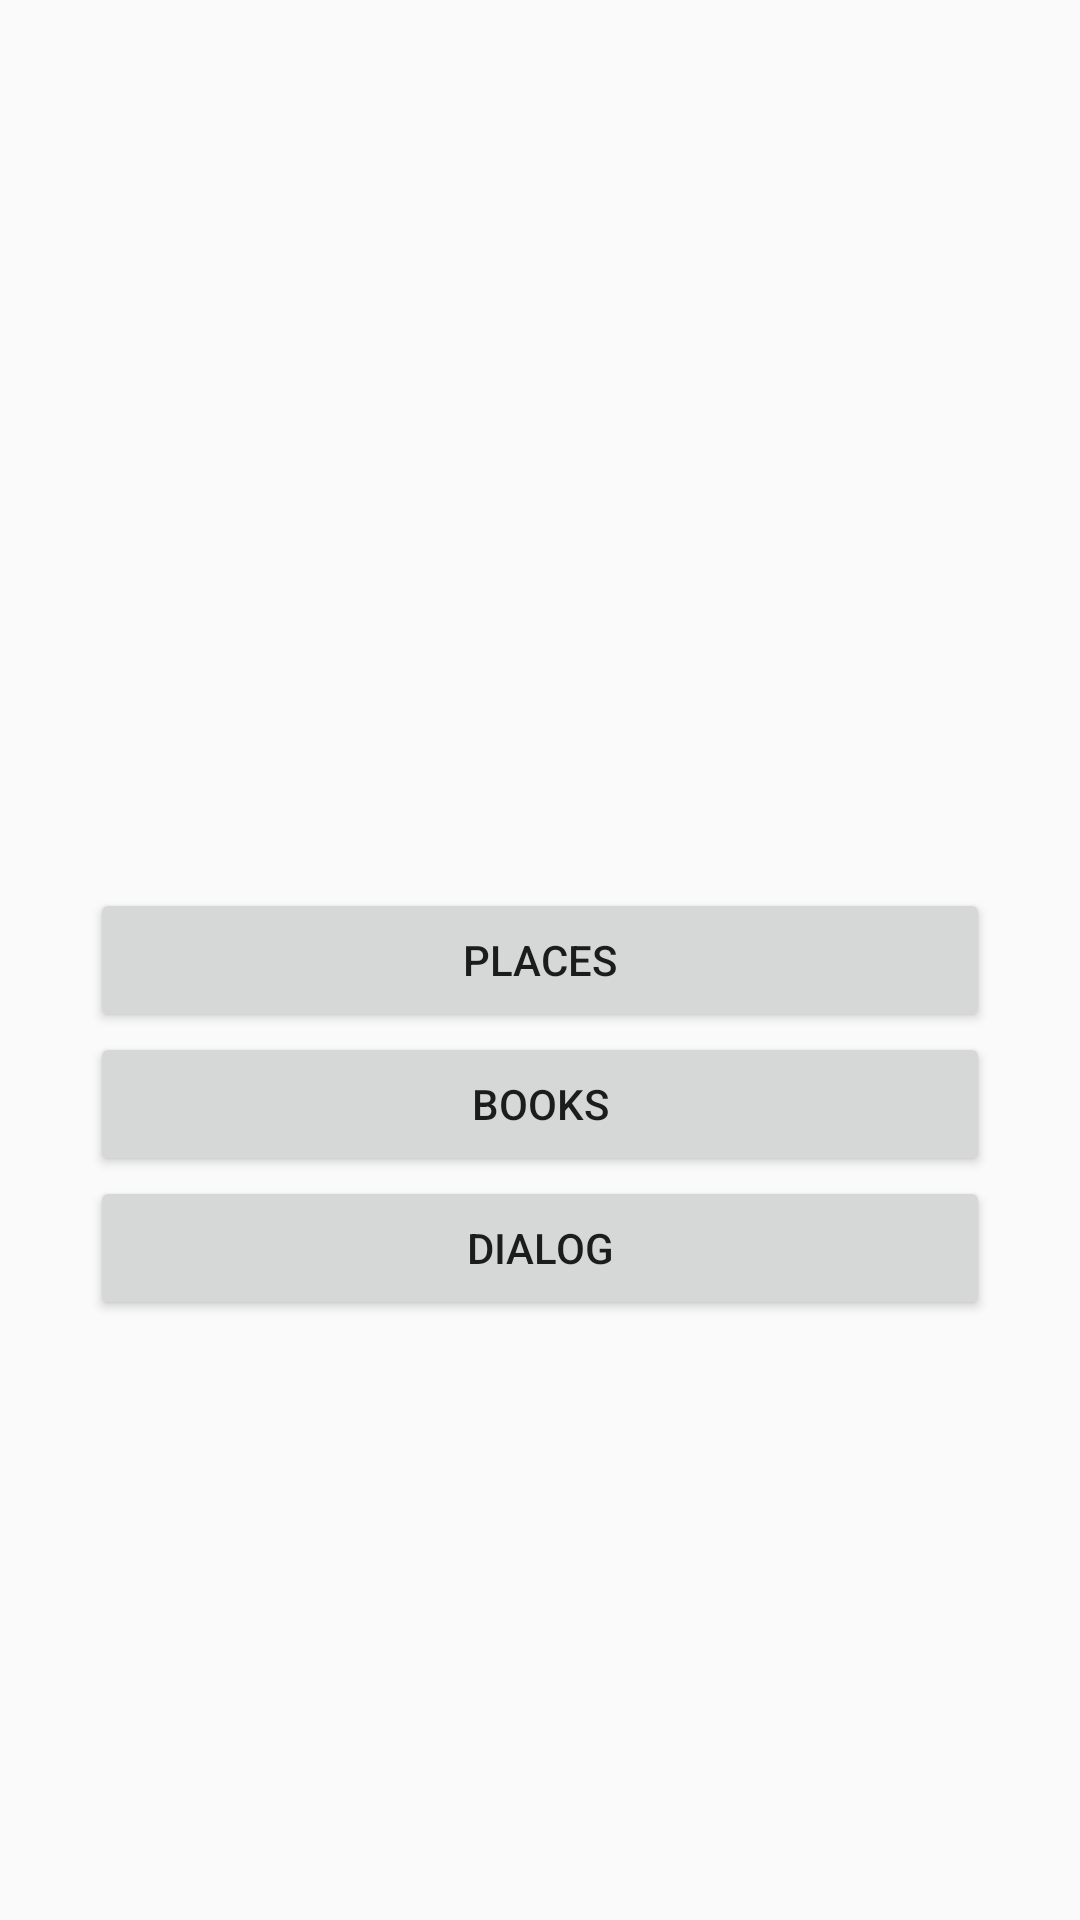

Write the Android layout XML for this screen, with the resource values it uses.
<!-- AndroidManifest.xml: application theme AppTheme -->
<!-- res/layout/home_activity.xml -->
<?xml version="1.0" encoding="utf-8"?>
<layout>

    <data>
        <variable
            name="homeViewModel"
            type="com.example.mvvm.mvvm.viewModel.HomeViewModel" />
    </data>

<androidx.constraintlayout.widget.ConstraintLayout xmlns:android="http://schemas.android.com/apk/res/android"
    xmlns:app="http://schemas.android.com/apk/res-auto"
    xmlns:tools="http://schemas.android.com/tools"
    android:layout_width="match_parent"
    android:layout_height="match_parent"
    tools:context=".mvvm.view.home.HomeActivity">

    <Button
        android:id="@+id/placesBtn"
        android:layout_width="300dp"
        android:layout_height="wrap_content"
        android:text="Places"
        android:onClick="@{ () -> homeViewModel.navigateToPlaces()}"
        app:layout_constraintTop_toTopOf="parent"
        app:layout_constraintBottom_toBottomOf="parent"
        app:layout_constraintStart_toStartOf="parent"
        app:layout_constraintEnd_toEndOf="parent"/>

    <Button
        android:id="@+id/booksBtn"
        android:layout_width="300dp"
        android:layout_height="wrap_content"
        android:text="Books"
        android:onClick="@{ () -> homeViewModel.navigateToAddBook()}"
        app:layout_constraintTop_toBottomOf="@id/placesBtn"
        app:layout_constraintStart_toStartOf="parent"
        app:layout_constraintEnd_toEndOf="parent"/>

    <Button
        android:id="@+id/dialgoBtn"
        android:layout_width="300dp"
        android:layout_height="wrap_content"
        android:text="Dialog"
        android:onClick="@{ () -> homeViewModel.showDialog()}"
        app:layout_constraintTop_toBottomOf="@id/booksBtn"
        app:layout_constraintStart_toStartOf="parent"
        app:layout_constraintEnd_toEndOf="parent"/>


</androidx.constraintlayout.widget.ConstraintLayout>
</layout>
<!-- resources referenced by this layout -->
<resources>
  <style name="AppTheme" parent="Theme.AppCompat.Light.DarkActionBar">
          
          <item name="colorPrimary">@color/colorPrimary</item>
          <item name="colorPrimaryDark">@color/colorPrimaryDark</item>
          <item name="colorAccent">@color/colorAccent</item>
      </style>
  <color name="colorPrimary">#6200EE</color>
  <color name="colorPrimaryDark">#3700B3</color>
  <color name="colorAccent">#03DAC5</color>
</resources>
